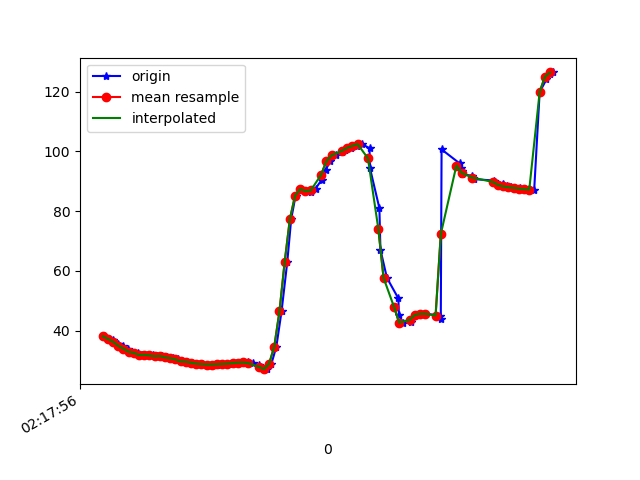

Values plotted in this chart, from the file beside it:
1617848276541, 543920077581946, 38.097008, 56.528355, 24.939339
1617848276544, 543920096812716, 38.22, 55.12, 23.23
1617848276561, 543920116043486, 37.27, 53.53, 22.8
1617848276580, 543920135274256, 36.97, 52.93, 21.79
1617848276598, 543920154505026, 35.66, 51.41, 21.45
1617848276617, 543920173735796, 34.97, 51.2, 21.52
1617848276637, 543920192966566, 33.97, 49.84, 20.86
1617848276655, 543920212197336, 32.97, 49.17, 21.04
1617848276675, 543920231428106, 32.57, 48.48, 20.01
1617848276692, 543920250658876, 31.85, 47.28, 19.35
1617848276713, 543920269889646, 31.94, 47.28, 18.84
1617848276733, 543920289120416, 31.73, 45.85, 17.64
1617848276750, 543920308351186, 31.42, 44.56, 17.07
1617848276770, 543920327581956, 31.55, 43.79, 15.28
1617848276789, 543920346812726, 31.05, 42.19, 14.36
1617848276809, 543920366043496, 30.8, 41.76, 13.93
1617848276829, 543920385274266, 30.37, 41.12, 12.45
1617848276846, 543920404629070, 29.72, 39.95, 11.94
1617848276865, 543920423859840, 29.66, 39.87, 11.7
1617848276884, 543920443090610, 29.27, 38.98, 10.19
1617848276902, 543920462321380, 28.97, 38.2, 9.337
1617848276922, 543920481552150, 28.78, 37.56, 8.306
1617848276943, 543920500782920, 28.66, 36.84, 7.2
1617848276965, 543920520013690, 28.63, 36.1, 6.018
1617848276979, 543920539244460, 28.66, 35.37, 4.788
1617848276995, 543920558475230, 28.74, 34.69, 3.519
1617848277018, 543920577706000, 28.86, 34.03, 2.303
1617848277036, 543920596936770, 28.98, 33.54, 1.182
1617848277055, 543920616167540, 29.14, 33.51, 0.03372
1617848277076, 543920635398310, 29.32, 33.85, -1.155
1617848277099, 543920654629080, 29.35, 34.64, -2.201
1617848277118, 543920673859850, 29.11, 35.91, -3.447
1617848277140, 543920693090620, 28.44, 37.56, -5.14
1617848277149, 543920712321390, 27.48, 40.39, -7.613
1617848277171, 543920731552160, 27.12, 45.53, -11.99
1617848277189, 543920750782930, 28.9, 52.42, -19.33
1617848277208, 543920770013700, 34.66, 59.5, -30.74
1617848277228, 543920789244470, 46.49, 64.95, -47.83
1617848277250, 543920808475240, 63.02, 67.28, -69.14
1617848277265, 543920827706010, 77.34, 66.73, -87.88
1617848277282, 543920846936780, 85.24, 65.17, -99.95
1617848277304, 543920866167550, 87.43, 64.03, -106.2
1617848277321, 543920885398320, 86.72, 63.57, -109.5
1617848277342, 543920904629090, 86.28, 63.43, -112.6
1617848277359, 543920923859860, 87.59, 63.21, -116.7
1617848277382, 543920943090630, 90.49, 62.9, -121.4
1617848277397, 543920962321400, 93.87, 62.65, -125.5
1617848277416, 543920981552170, 96.71, 62.84, -128
1617848277438, 543921000782940, 98.69, 63.67, -128.7
1617848277461, 543921020013710, 99.85, 65.08, -127.8
1617848277473, 543921039244480, 100.6, 66.83, -125.8
1617848277493, 543921058475250, 101.2, 68.67, -122.8
1617848277518, 543921077706020, 101.9, 70.58, -119.2
1617848277537, 543921096936790, 102.5, 72.52, -114.9
1617848277566, 543921116167560, 101.1, 74.66, -108.2
1617848277568, 543921135398330, 94.34, 76.83, -95.82
1617848277604, 543921154629100, 81.01, 78.07, -76.53
1617848277608, 543921173859870, 67.11, 77.86, -56.42
1617848277633, 543921193090640, 57.69, 76.71, -40.52
1617848277677, 543921212321410, 50.78, 74.72, -26.86
1617848277679, 543921231552180, 45.25, 70.85, -14.97
... 32 more rows
